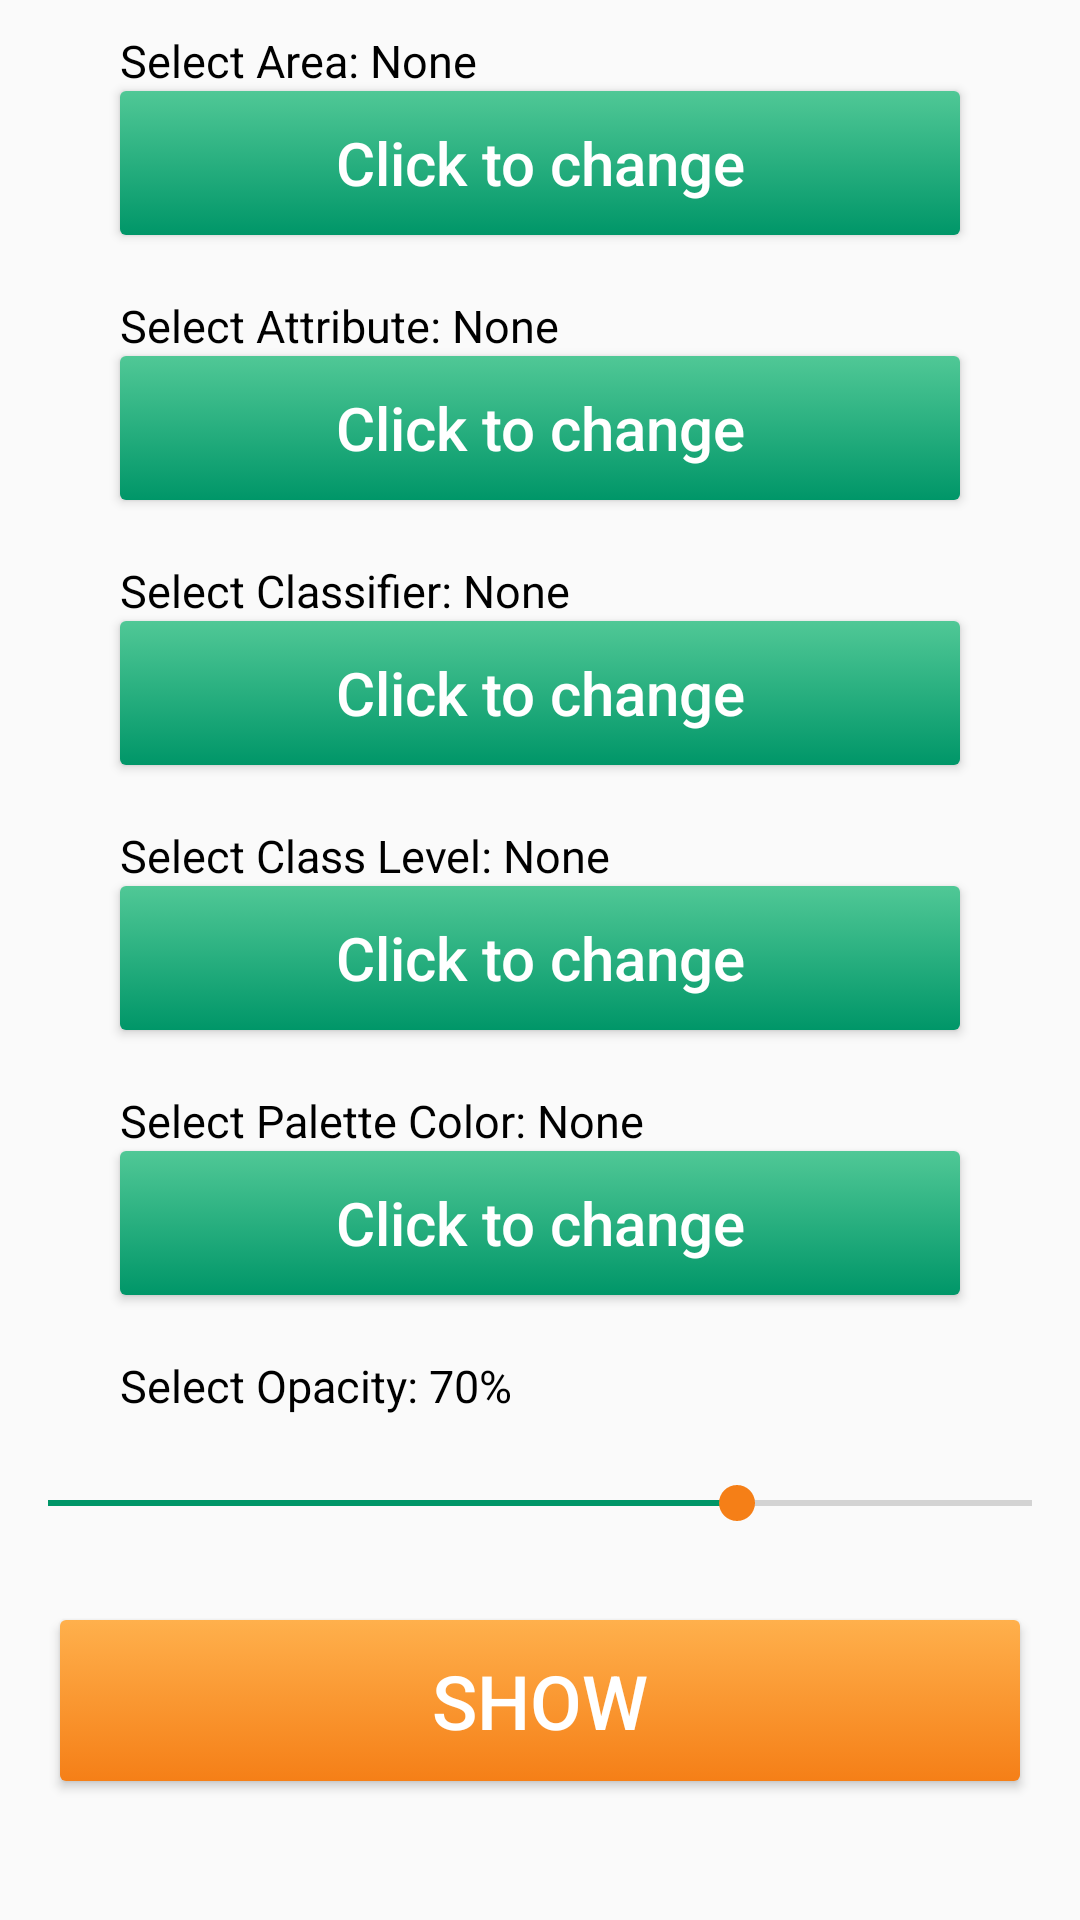

The Android layout XML behind this screen, and the referenced resources:
<!-- AndroidManifest.xml: application theme AppTheme -->
<!-- res/layout/fragment_detail_map_filter.xml -->
<LinearLayout xmlns:android="http://schemas.android.com/apk/res/android"
    xmlns:tools="http://schemas.android.com/tools"
    android:layout_width="match_parent"
    android:layout_height="match_parent"
    android:orientation="vertical"
    tools:context="liyuz.urbandataanalysis.DetailFilterFragment">

    <TextView
        android:id="@+id/map_filter_area_tv"
        android:layout_marginTop="10dp"
        android:paddingStart="40dp"
        android:textSize="15sp"
        android:layout_width="match_parent"
        android:layout_height="wrap_content"
        android:textColor="@color/black"
        android:text="Select Area: None"/>

    <Button
        android:id="@+id/filter_map_area_btn"
        android:layout_width="match_parent"
        android:layout_height="wrap_content"
        android:text="Click to change"
        android:textColor="@color/white"
        android:background="@drawable/filer_btn"
        android:layout_marginStart="40dp"
        android:layout_marginEnd="40dp"
        android:textSize="20sp"
        android:textAllCaps="false"/>

    <TextView
        android:id="@+id/map_filter_attr_tv"
        android:layout_marginTop="20dp"
        android:paddingStart="40dp"
        android:textSize="15sp"
        android:layout_width="match_parent"
        android:layout_height="wrap_content"
        android:textColor="@color/black"
        android:text="Select Attribute: None"/>

    <Button
        android:id="@+id/filter_map_attribute_btn"
        android:layout_width="match_parent"
        android:layout_height="wrap_content"
        android:text="Click to change"
        android:textColor="@color/white"
        android:background="@drawable/filer_btn"
        android:layout_marginStart="40dp"
        android:layout_marginEnd="40dp"
        android:textSize="20sp"
        android:textAllCaps="false"/>

    <TextView
        android:id="@+id/map_filter_class_tv"
        android:layout_marginTop="20dp"
        android:paddingStart="40dp"
        android:textSize="15sp"
        android:layout_width="match_parent"
        android:layout_height="wrap_content"
        android:textColor="@color/black"
        android:text="Select Classifier: None"/>

    <Button
        android:id="@+id/filter_map_classifier_btn"
        android:layout_width="match_parent"
        android:layout_height="wrap_content"
        android:text="Click to change"
        android:textColor="@color/white"
        android:background="@drawable/filer_btn"
        android:layout_marginStart="40dp"
        android:layout_marginEnd="40dp"
        android:textSize="20sp"
        android:textAllCaps="false"/>

    <TextView
        android:id="@+id/map_filter_lvl_tv"
        android:layout_marginTop="20dp"
        android:paddingStart="40dp"
        android:textSize="15sp"
        android:layout_width="match_parent"
        android:layout_height="wrap_content"
        android:textColor="@color/black"
        android:text="Select Class Level: None"/>

    <Button
        android:id="@+id/filter_map_level_btn"
        android:layout_width="match_parent"
        android:layout_height="wrap_content"
        android:text="Click to change"
        android:textColor="@color/white"
        android:background="@drawable/filer_btn"
        android:layout_marginStart="40dp"
        android:layout_marginEnd="40dp"
        android:textSize="20sp"
        android:textAllCaps="false"/>

    <TextView
        android:id="@+id/map_filter_color_tv"
        android:layout_marginTop="20dp"
        android:paddingStart="40dp"
        android:textSize="15sp"
        android:layout_width="match_parent"
        android:layout_height="wrap_content"
        android:textColor="@color/black"
        android:text="Select Palette Color: None"/>

    <Button
        android:id="@+id/filter_map_color_btn"
        android:layout_width="match_parent"
        android:layout_height="wrap_content"
        android:text="Click to change"
        android:textColor="@color/white"
        android:background="@drawable/filer_btn"
        android:layout_marginStart="40dp"
        android:layout_marginEnd="40dp"
        android:textSize="20sp"
        android:textAllCaps="false"/>

    <TextView
        android:layout_marginTop="20dp"
        android:paddingStart="40dp"
        android:textSize="15sp"
        android:id="@+id/map_seek_progress_tv"
        android:layout_width="match_parent"
        android:layout_height="wrap_content"
        android:textColor="@color/black"
        android:text="Select Opacity: 70%"/>
    <SeekBar
        android:layout_marginTop="20dp"
        android:id="@+id/filter_map_seek_bar"
        android:layout_width="match_parent"
        android:layout_height="wrap_content"
        android:progressTint="@color/colorPrimary"
        android:max="100"
        android:progress="70"

        android:layout_marginBottom="10dp"/>

    <Button
        android:id="@+id/filter_map_show_btn"
        android:layout_marginTop="20dp"
        android:layout_width="match_parent"
        android:layout_height="wrap_content"
        android:background="@drawable/detail_btn"
        android:textColor="@color/white"
        android:textSize="25sp"
        android:layout_marginStart="20dp"
        android:layout_marginEnd="20dp"
        android:text="show"
        android:layout_marginBottom="30dp"/>


</LinearLayout>
<!-- resources referenced by this layout -->
<resources>
  <color name="black">#000000</color>
  <color name="colorPrimary">#009668</color>
  <color name="white">#FFFFFF</color>
  <!-- drawable detail_btn (drawable) -->
  <?xml version="1.0" encoding="utf-8"?>
  <selector xmlns:android="http://schemas.android.com/apk/res/android">
  
      <item
          android:state_enabled="false">
          <shape>
              <padding
                  android:bottom="10dp"
                  android:left="10dp"
                  android:right="10dp"
                  android:top="10dp" />
              <corners
                  android:radius="2dp"/>
              <gradient
                  android:startColor="@color/colorAccent"
                  android:endColor="@color/colorAccentDark"
                  android:angle="270"/>
          </shape>
      </item>
  
      <item
          android:state_pressed="false"
          android:state_focused="false">
          <shape>
              <padding
                  android:bottom="10dp"
                  android:left="10dp"
                  android:right="10dp"
                  android:top="10dp" />
              <corners
                  android:radius="2dp"/>
              <gradient
                  android:startColor="@color/colorAccentLight"
                  android:endColor="@color/colorAccent"
                  android:angle="270"/>
          </shape>
      </item>
  
      <item
          android:state_pressed="true"
          android:state_focused="false">
          <shape>
              <padding
                  android:bottom="10dp"
                  android:left="10dp"
                  android:right="10dp"
                  android:top="10dp" />
              <corners
                  android:radius="2dp"/>
              <gradient
                  android:startColor="@color/colorAccent"
                  android:endColor="@color/colorAccentDark"
                  android:angle="270"/>
          </shape>
      </item>
  
  </selector>
  <style name="AppTheme" parent="Theme.AppCompat.Light.NoActionBar">
          
          <item name="colorPrimary">@color/colorPrimary</item>
          <item name="colorPrimaryDark">@color/colorPrimaryDark</item>
          <item name="colorAccent">@color/colorAccent</item>
      </style>
  <color name="colorAccent">#f57f17</color>
  <color name="colorAccentDark">#bc5100</color>
  <color name="colorAccentLight">#ffb04c</color>
  <color name="colorPrimaryDark">#00673d</color>
  <color name="colorPrimaryLight">#50c896</color>
</resources>
